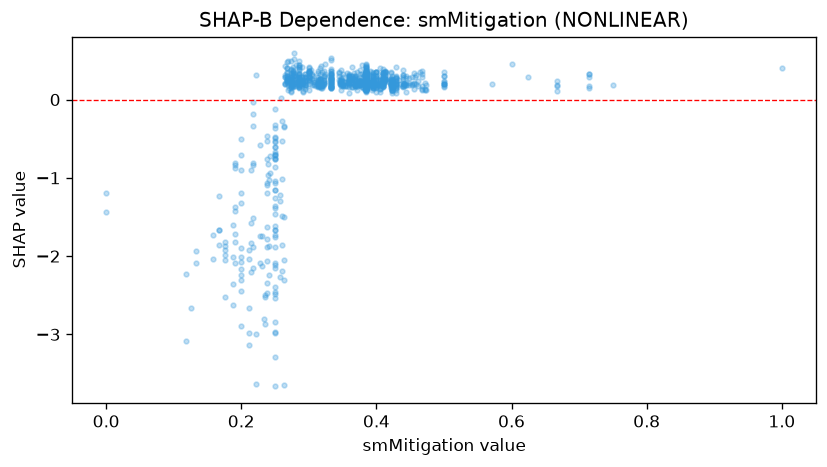

Source data for this figure (header and first rows):
feature_value, shap_value
0.0, -1.198
1.0, 0.3983
0.0, -1.442
0.75, 0.1868
0.667, 0.103
0.333, 0.1602
0.25, -1.66
0.25, -1.672
0.25, -0.5367
0.2, -2.887
0.4, 0.352
0.4, 0.305
0.25, -3.284
0.25, -2.965
0.25, -0.76
0.333, 0.2577
0.333, 0.3142
0.333, 0.1777
0.6, 0.4485
0.714, 0.3284
0.714, 0.1754
0.714, 0.2909
0.714, 0.3267
0.714, 0.1473
0.5, 0.2959
0.5, 0.3583
0.5, 0.1965
0.5, 0.1934
0.5, 0.297
0.5, 0.2224
0.5, 0.2003
0.5, 0.171
0.5, 0.2017
0.5, 0.1625
0.4, 0.1509
0.25, -0.7058
0.25, -0.7058
0.2, -0.5084
0.333, 0.2582
0.333, 0.2678
0.571, 0.1984
0.5, 0.243
0.667, 0.1763
0.667, 0.2398
0.667, 0.1863
0.625, 0.2846
0.4, 0.2947
0.4, 0.1719
0.4, 0.1913
0.4, 0.2
0.333, 0.2238
0.333, 0.3301
0.333, 0.3851
0.333, 0.3389
0.333, 0.226
0.429, 0.2315
0.429, 0.1483
0.333, 0.1478
0.333, 0.2406
0.286, 0.1922
... 1,003 more rows
